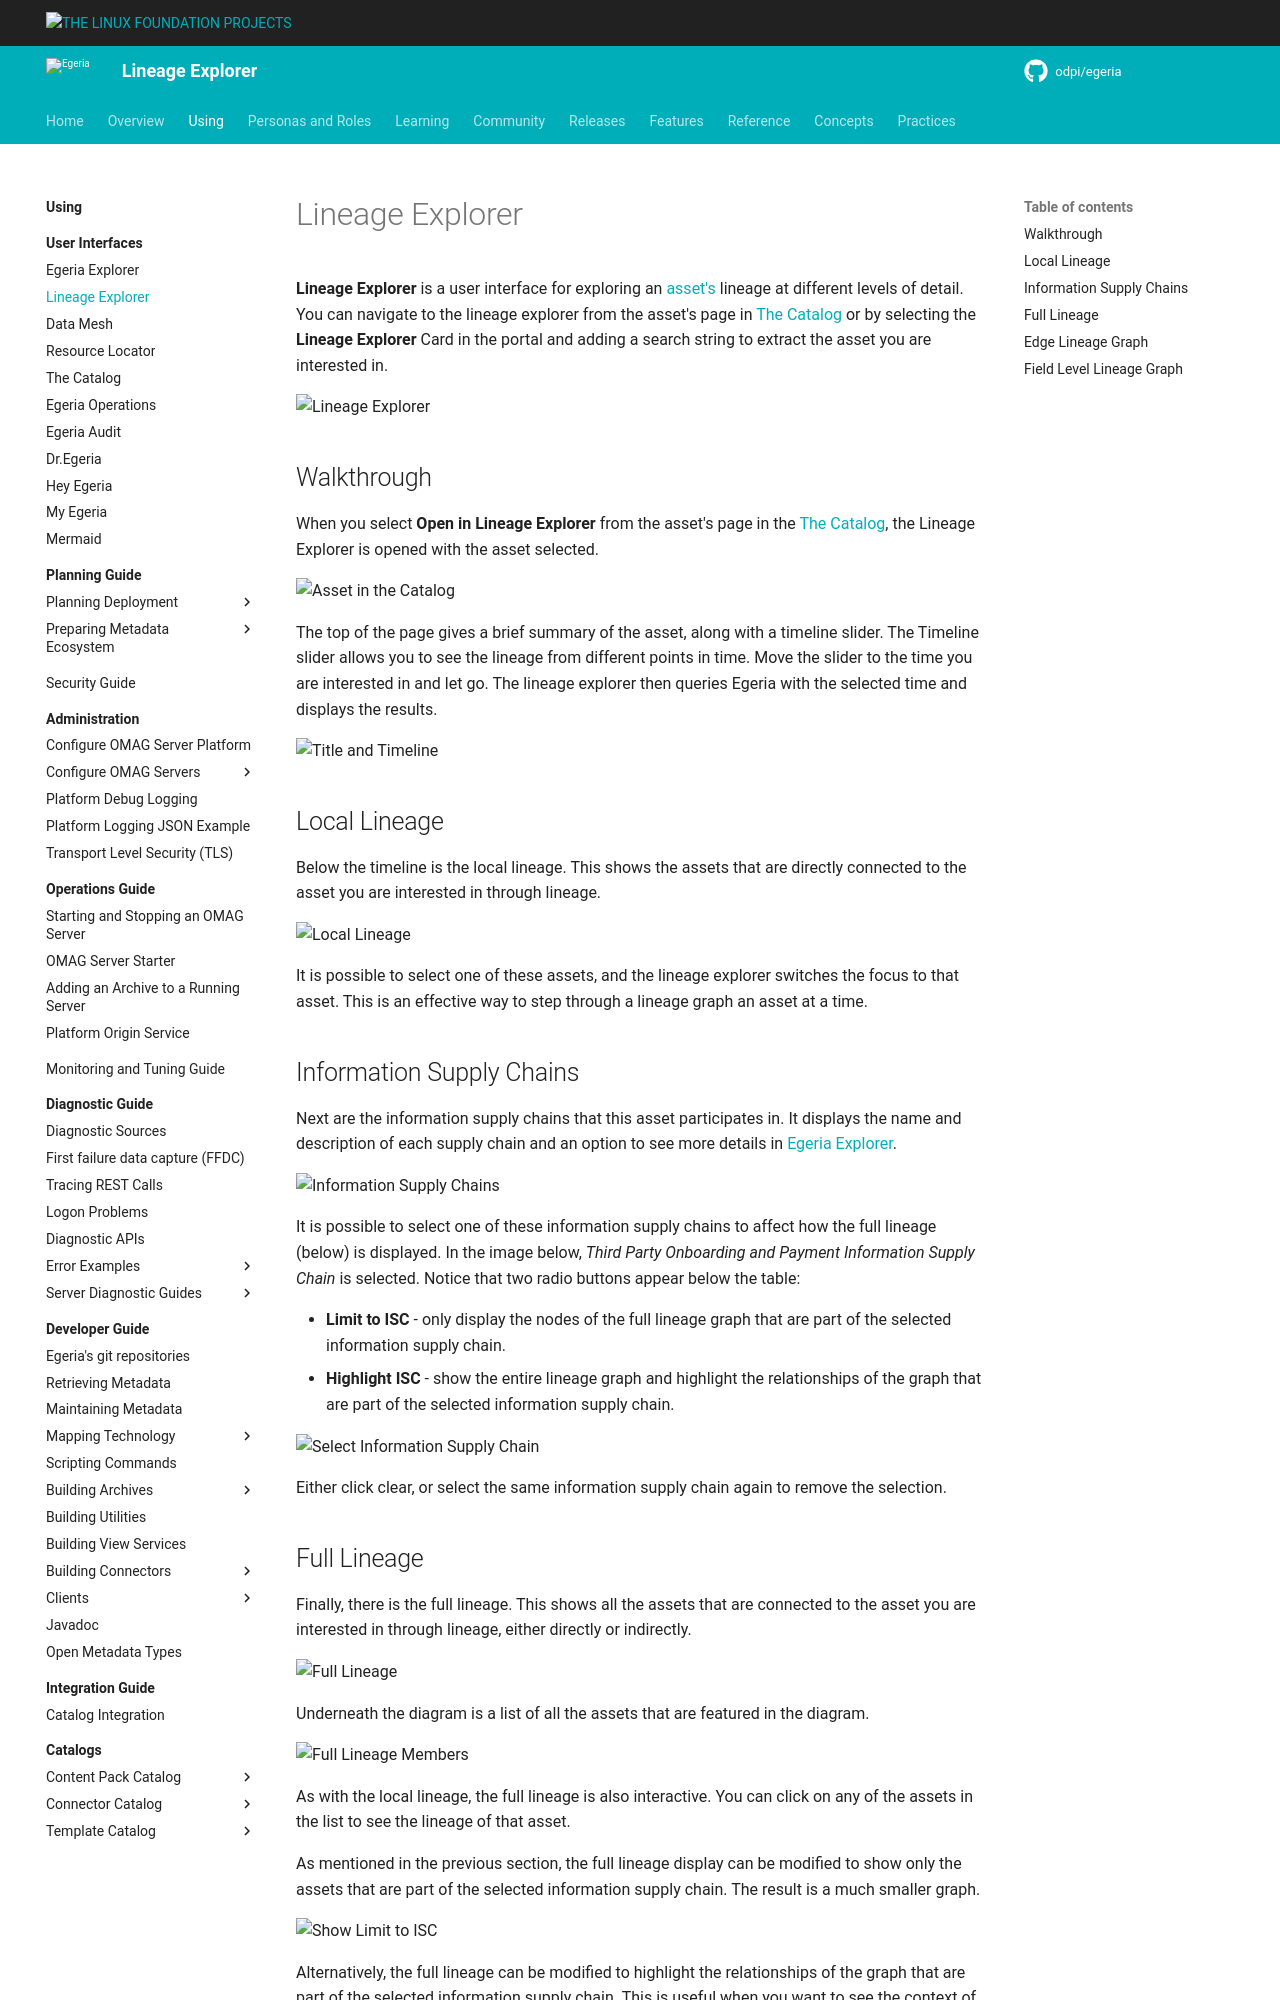

repository: odpi/egeria-docs · page: user-interfaces/lineage-explorer/overview/index.html · generator: mkdocs

<!-- SPDX-License-Identifier: CC-BY-4.0 -->
<!-- Copyright Contributors to the Egeria project. -->

# Lineage Explorer

**Lineage Explorer** is a user interface for exploring an [asset's](/concepts/asset) lineage at different levels of detail. You can navigate to the lineage explorer from the asset's page in [The Catalog](/user-interfaces/the-catalog/overview) or 
by selecting the **Lineage Explorer** Card in the portal and adding a search string to extract the asset you are interested in.

![Lineage Explorer](lineage-explorer.png)

## Walkthrough

When you select **Open in Lineage Explorer** from the asset's page in the [The Catalog](/user-interfaces/the-catalog/overview), the Lineage Explorer is opened with the asset selected.

![Asset in the Catalog](asset-in-the-catalog.png)

The top of the page gives a brief summary of the asset, along with a timeline slider.  The Timeline slider allows you to see the lineage from different points in time.  Move the slider to the time you are interested in and let go.  The lineage explorer then queries Egeria with the selected time and displays the results.

![Title and Timeline](lineage-explorer-title-timeline.png)

## Local Lineage

Below the timeline is the local lineage.  This shows the assets that are directly connected to the asset you are interested in through lineage.

![Local Lineage](lineage-explorer-local-lineage.png)

It is possible to select one of these assets, and the lineage explorer switches the focus to that asset.  This is an effective way to step through a lineage graph an asset at a time.

## Information Supply Chains

Next are the information supply chains that this asset participates in.  It displays the name and description of each supply chain and an option to see more details in [Egeria Explorer](/user-interfaces/egeria-explorer/overview).

![Information Supply Chains](lineage-explorer-information-supply-chains.png)

It is possible to select one of these information supply chains to affect how the full lineage (below) is displayed.  In the image below, *Third Party Onboarding and Payment Information Supply Chain* is selected.  Notice that two radio buttons appear below the table:

* **Limit to ISC** - only display the nodes of the full lineage graph that are part of the selected information supply chain.
* **Highlight ISC** - show the entire lineage graph and highlight the relationships of the graph that are part of the selected information supply chain.

![Select Information Supply Chain](lineage-explorer-select-isc.png)

Either click clear, or select the same information supply chain again to remove the selection.
